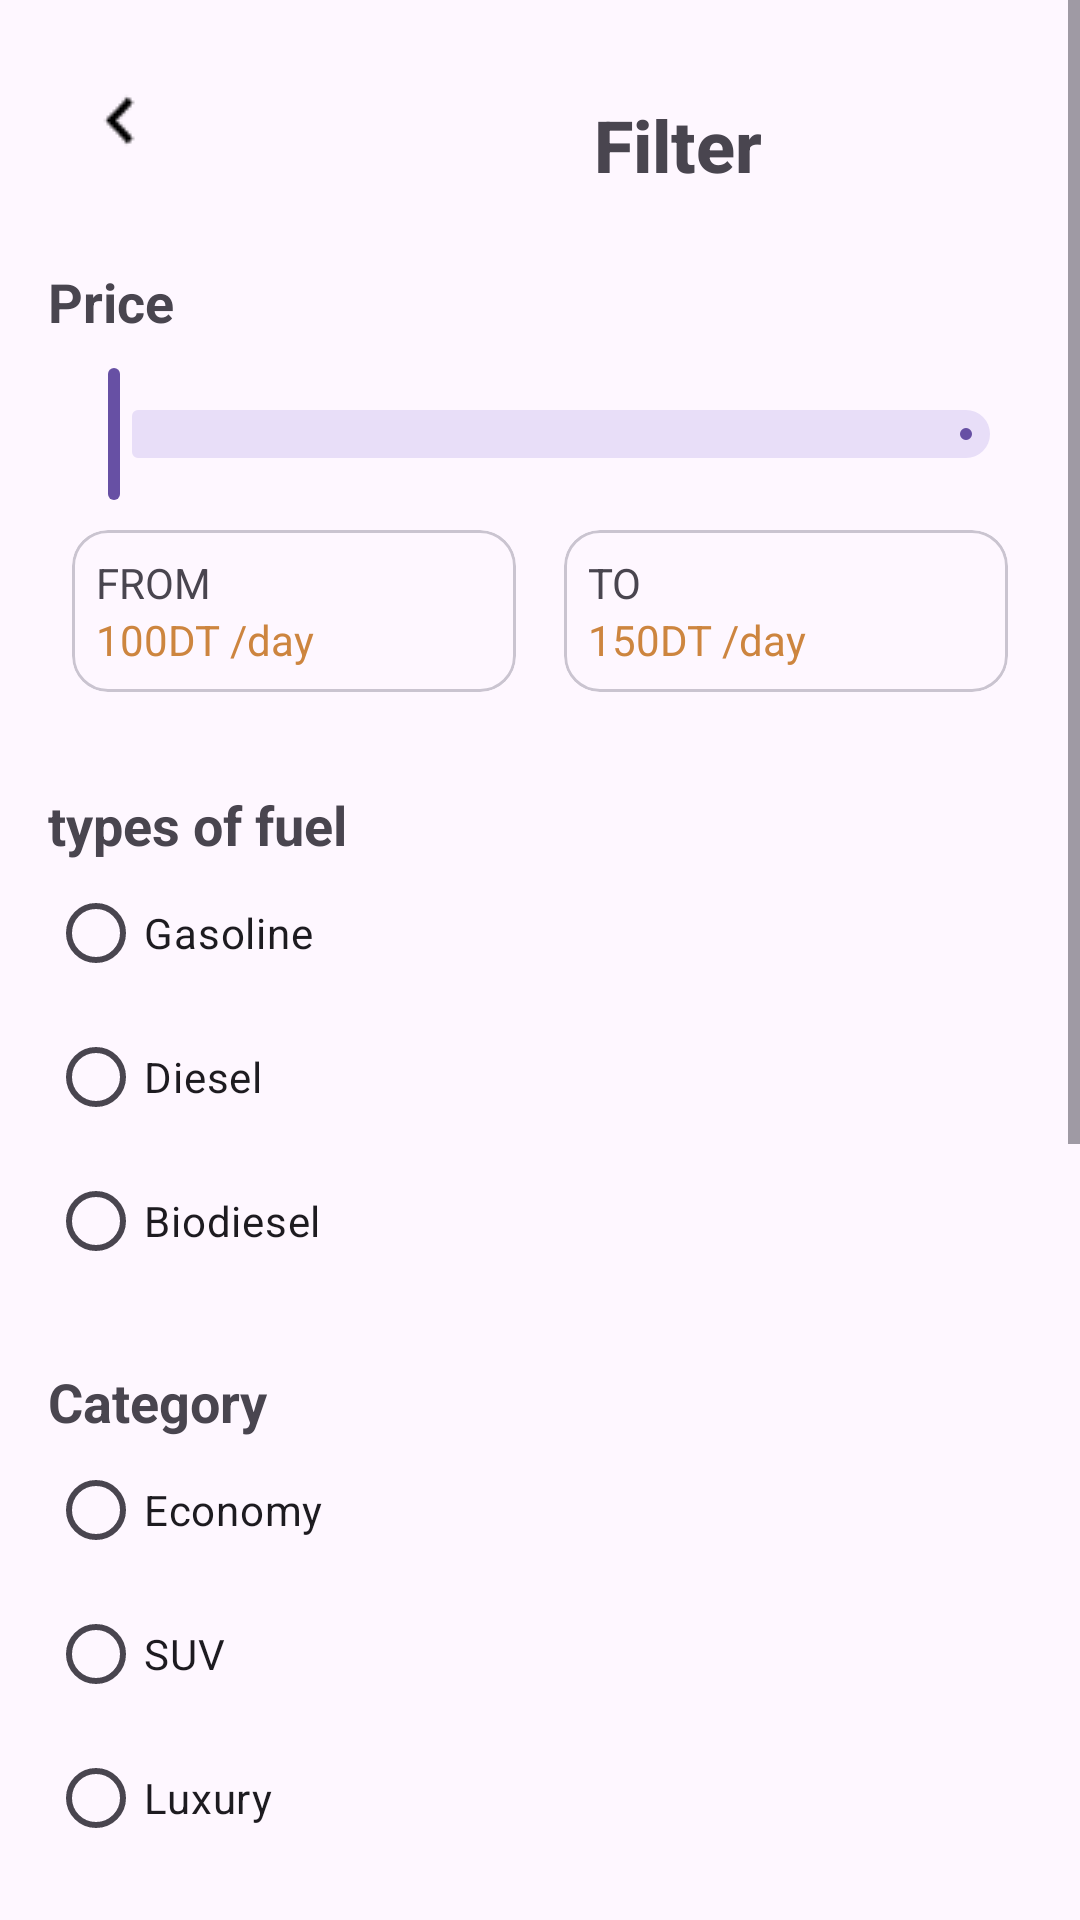

Here is an Android app screen rendered from its layout file. Give the layout XML and the strings, colors and styles it references.
<!-- AndroidManifest.xml: application theme Theme.GoDriveLauco -->
<!-- res/layout/activity_main2.xml -->
<?xml version="1.0" encoding="utf-8"?>
<ScrollView xmlns:android="http://schemas.android.com/apk/res/android"
    xmlns:app="http://schemas.android.com/apk/res-auto"
    android:id="@+id/main_2"
    android:layout_width="match_parent"
    android:layout_height="match_parent">

    <LinearLayout
        android:layout_width="match_parent"
        android:layout_height="wrap_content"
        android:orientation="vertical"
        android:padding="16dp">

        <LinearLayout
            android:layout_width="match_parent"
            android:layout_height="match_parent"
            android:orientation="horizontal">

            <ImageButton
                android:id="@+id/backButton"
                android:layout_width="48dp"
                android:layout_height="48dp"
                android:background="?attr/selectableItemBackgroundBorderless"
                android:contentDescription="Back"
                android:src="@drawable/ic_back_arrow" />

            <TextView
                android:layout_width="324dp"
                android:layout_height="wrap_content"
                android:layout_marginTop="16dp"
                android:fontFamily="sans-serif-medium"
                android:gravity="center"
                android:text="Filter"
                android:textSize="24sp"
                android:textStyle="bold" />
        </LinearLayout>

        <TextView
            android:layout_width="wrap_content"
            android:layout_height="wrap_content"
            android:layout_marginTop="24dp"
            android:text="Price"
            android:textSize="18sp"
            android:textStyle="bold" />

        <com.google.android.material.slider.RangeSlider
            android:id="@+id/priceRangeSlider"
            android:layout_width="match_parent"
            android:layout_height="wrap_content"
            android:layout_marginTop="8dp"
            android:contentDescription="slider"
            android:valueFrom="0"
            android:valueTo="500" />

        <LinearLayout
            android:layout_width="match_parent"
            android:layout_height="wrap_content"
            android:orientation="horizontal">

            <com.google.android.material.card.MaterialCardView
                android:layout_width="0dp"
                android:layout_height="wrap_content"
                android:layout_weight="1"
                android:layout_margin="8dp">

                <LinearLayout
                    android:layout_width="match_parent"
                    android:layout_height="wrap_content"
                    android:orientation="vertical"
                    android:padding="8dp">

                    <TextView
                        android:layout_width="wrap_content"
                        android:layout_height="wrap_content"
                        android:text="FROM"/>

                    <TextView
                        android:id="@+id/fromPriceText"
                        android:layout_width="wrap_content"
                        android:layout_height="wrap_content"
                        android:text="100DT /day"
                        android:textColor="#CD853F"/>
                </LinearLayout>
            </com.google.android.material.card.MaterialCardView>

            <com.google.android.material.card.MaterialCardView
                android:layout_width="0dp"
                android:layout_height="wrap_content"
                android:layout_weight="1"
                android:layout_margin="8dp">

                <LinearLayout
                    android:layout_width="match_parent"
                    android:layout_height="wrap_content"
                    android:orientation="vertical"
                    android:padding="8dp">

                    <TextView
                        android:layout_width="wrap_content"
                        android:layout_height="wrap_content"
                        android:text="TO"/>

                    <TextView
                        android:id="@+id/toPriceText"
                        android:layout_width="wrap_content"
                        android:layout_height="wrap_content"
                        android:text="150DT /day"
                        android:textColor="#CD853F"/>
                </LinearLayout>
            </com.google.android.material.card.MaterialCardView>
        </LinearLayout>

        <TextView
            android:layout_width="wrap_content"
            android:layout_height="wrap_content"
            android:layout_marginTop="24dp"
            android:text="types of fuel"
            android:textSize="18sp"
            android:textStyle="bold" />

        <RadioGroup
            android:id="@+id/fuelTypeGroup"
            android:layout_width="match_parent"
            android:layout_height="wrap_content"
            android:orientation="vertical">

            <RadioButton
                android:id="@+id/gasoline"
                android:layout_width="286dp"
                android:layout_height="wrap_content"
                android:text="Gasoline" />

            <RadioButton
                android:id="@+id/diesel"
                android:layout_width="281dp"
                android:layout_height="wrap_content"
                android:text="Diesel" />

            <RadioButton
                android:id="@+id/biodiesel"
                android:layout_width="288dp"
                android:layout_height="wrap_content"
                android:text="Biodiesel" />

        </RadioGroup>

        <TextView
            android:layout_width="wrap_content"
            android:layout_height="wrap_content"
            android:layout_marginTop="24dp"
            android:text="Category"
            android:textSize="18sp"
            android:textStyle="bold" />

        <RadioGroup
            android:id="@+id/categoryGroup"
            android:layout_width="match_parent"
            android:layout_height="wrap_content"
            android:orientation="vertical">

            <RadioButton
                android:id="@+id/economy"
                android:layout_width="wrap_content"
                android:layout_height="wrap_content"
                android:text="Economy"/>

            <RadioButton
                android:id="@+id/suv"
                android:layout_width="wrap_content"
                android:layout_height="wrap_content"
                android:text="SUV"/>

            <RadioButton
                android:id="@+id/luxury"
                android:layout_width="wrap_content"
                android:layout_height="wrap_content"
                android:text="Luxury"/>
        </RadioGroup>

        <TextView
            android:layout_width="wrap_content"
            android:layout_height="wrap_content"
            android:layout_marginTop="24dp"
            android:text="Places number"
            android:textSize="18sp"
            android:textStyle="bold" />

        <GridLayout
            android:layout_width="match_parent"
            android:layout_height="wrap_content"
            android:columnCount="2">

            <CheckBox
                android:id="@+id/seats3"
                android:layout_width="149dp"
                android:layout_height="wrap_content"
                android:text="3" />

            <CheckBox
                android:id="@+id/seats7"
                android:layout_width="133dp"
                android:layout_height="wrap_content"
                android:text="7" />

            <CheckBox
                android:id="@+id/seats5"
                android:layout_width="146dp"
                android:layout_height="wrap_content"
                android:text="5" />

            <CheckBox
                android:id="@+id/seats9"
                android:layout_width="130dp"
                android:layout_height="wrap_content"
                android:text="9" />
        </GridLayout>

        <TextView
            android:layout_width="wrap_content"
            android:layout_height="wrap_content"
            android:layout_marginTop="24dp"
            android:text="Transmission"
            android:textSize="18sp"
            android:textStyle="bold" />

        <RadioGroup
            android:id="@+id/transmissionGroup"
            android:layout_width="match_parent"
            android:layout_height="wrap_content"
            android:orientation="vertical">

            <RadioButton
                android:id="@+id/automatic"
                android:layout_width="wrap_content"
                android:layout_height="wrap_content"
                android:text="Automatic"/>

            <RadioButton
                android:id="@+id/manual"
                android:layout_width="wrap_content"
                android:layout_height="wrap_content"
                android:text="Manual"/>

            <RadioButton
                android:id="@+id/airConditioning"
                android:layout_width="wrap_content"
                android:layout_height="wrap_content"
                android:text="Air-conditioning"/>
        </RadioGroup>

        <com.google.android.material.button.MaterialButton
            android:id="@+id/showResultButton"
            android:layout_width="match_parent"
            android:layout_height="58dp"
            android:layout_marginTop="24dp"
            android:layout_marginBottom="16dp"
            android:backgroundTint="@color/primary"
            android:padding="12dp"
            android:text="Show Result"
            android:textColor="@android:color/white" />

    </LinearLayout>
</ScrollView>
<!-- resources referenced by this layout -->
<resources>
  <color name="primary">#A68868</color>
  <!-- drawable ic_back_arrow: png bitmap (drawable, 227 bytes) -->
  <style name="Theme.GoDriveLauco" parent="Base.Theme.GoDriveLauco" />
  <style name="Base.Theme.GoDriveLauco" parent="Theme.Material3.DayNight.NoActionBar">
          
          
      </style>
</resources>
